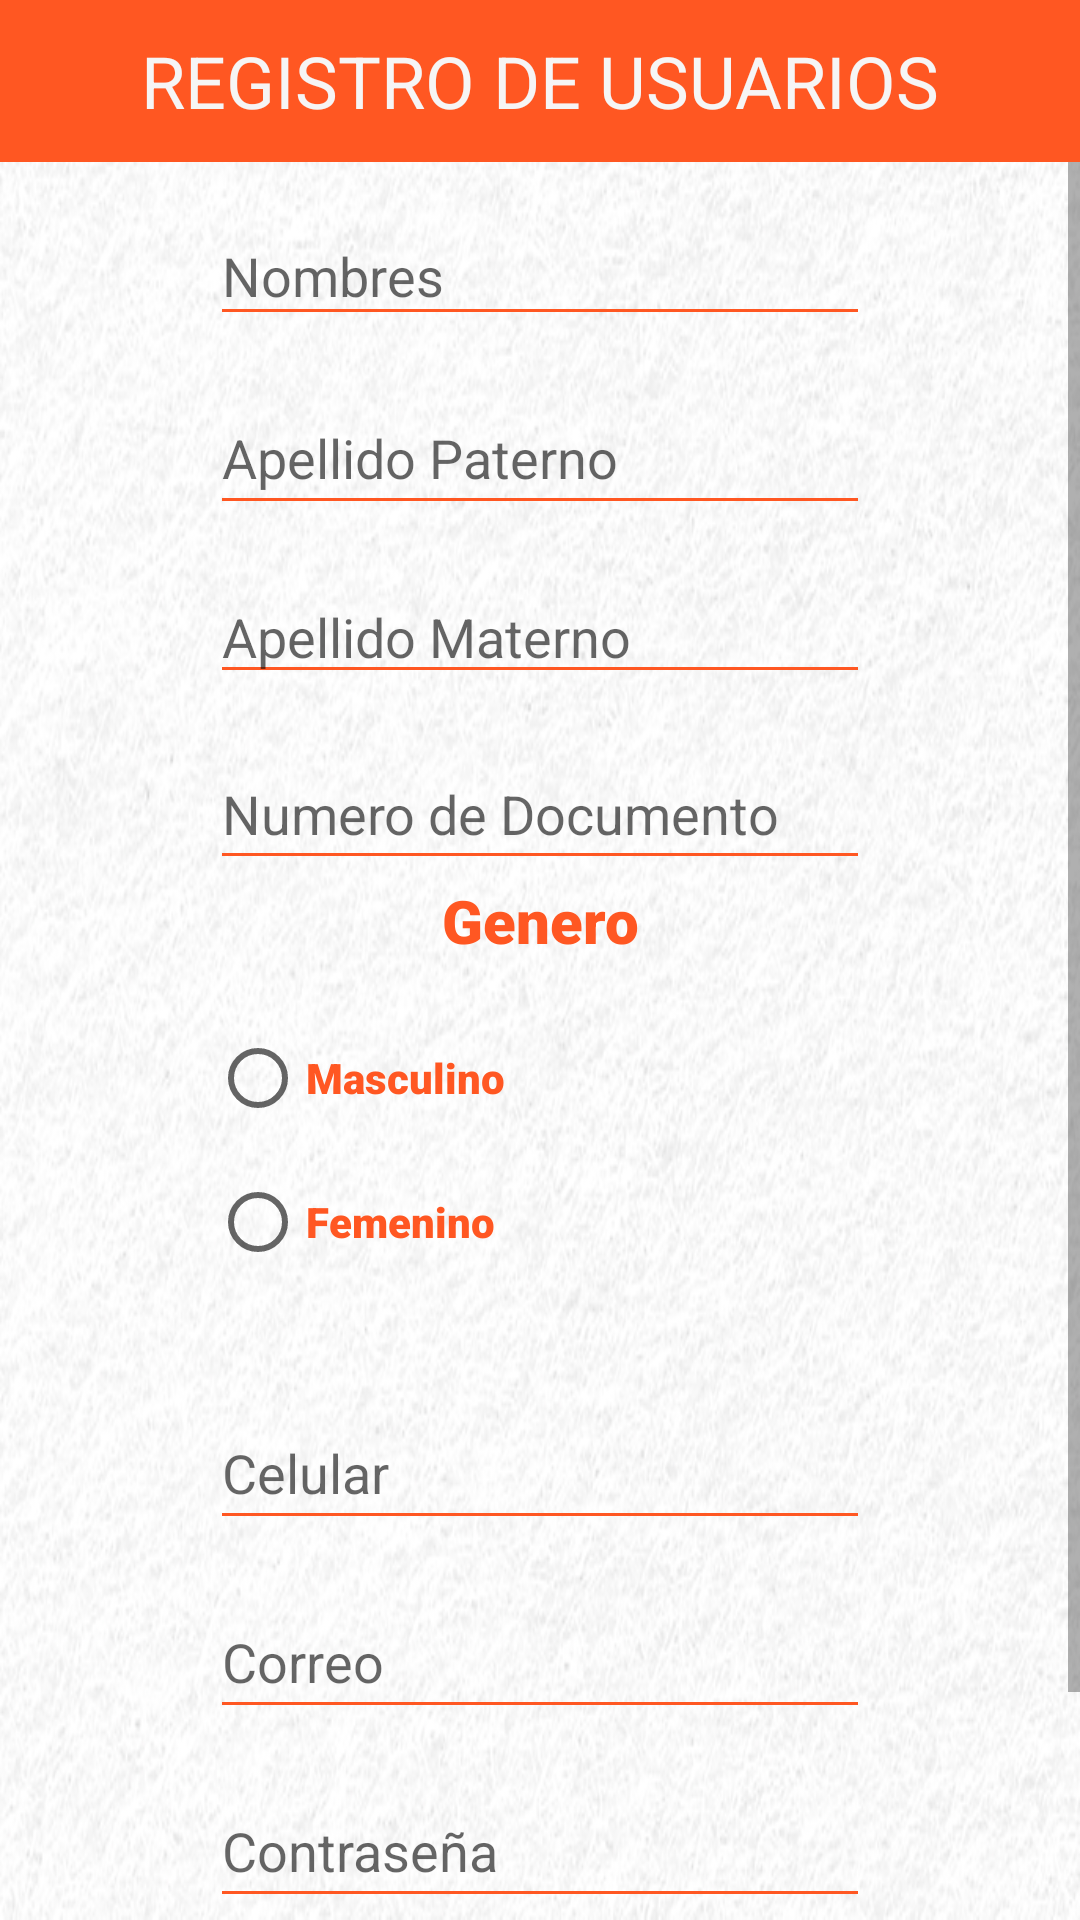

Android layout source for this screen:
<!-- AndroidManifest.xml: application theme Theme.RecetitasMonk -->
<!-- res/layout/registro_cliente.xml -->
<?xml version="1.0" encoding="utf-8"?>
<LinearLayout xmlns:android="http://schemas.android.com/apk/res/android"
    xmlns:app="http://schemas.android.com/apk/res-auto"
    xmlns:tools="http://schemas.android.com/tools"
    android:layout_width="match_parent"
    android:layout_height="match_parent"
    android:background="@drawable/background"
    android:orientation="vertical">


    <TextView
        android:id="@+id/textViewReg"
        android:layout_width="match_parent"
        android:layout_height="54dp"
        android:background="#AC1C1C"
        android:backgroundTint="#FF5722"
        android:gravity="center"
        android:text="REGISTRO DE USUARIOS"
        android:textColor="#F6F5F5"
        android:textSize="24sp"
        tools:ignore="MissingConstraints"
        tools:layout_editor_absoluteX="-1dp"
        tools:layout_editor_absoluteY="1dp" />

    <ScrollView
        android:layout_width="match_parent"
        android:layout_height="match_parent">

        <LinearLayout
            android:layout_width="match_parent"
            android:layout_height="match_parent"
            android:layout_gravity="center_horizontal"
            android:orientation="vertical">
            <EditText
                android:id="@+id/txtRegNombre"
                android:layout_width="220dp"
                android:layout_height="43dp"
                android:layout_gravity="center_horizontal"
                android:layout_marginTop="15dp"
                android:backgroundTint="#FF5722"
                android:ems="10"
                android:hint="@string/regTextNombres"
                android:inputType="text"
                tools:ignore="MissingConstraints,TouchTargetSizeCheck"
                tools:layout_editor_absoluteX="95dp"
                tools:layout_editor_absoluteY="76dp" />

            <EditText
                android:id="@+id/txtRegApelliP"
                android:layout_width="220dp"
                android:layout_height="wrap_content"
                android:layout_gravity="center_horizontal"
                android:layout_marginTop="15dp"
                android:backgroundTint="#FF5722"
                android:ems="10"
                android:hint="@string/regTextApelliP"
                android:inputType="text"
                android:minHeight="48dp"
                tools:ignore="MissingConstraints"
                tools:layout_editor_absoluteX="95dp"
                tools:layout_editor_absoluteY="137dp" />

            <EditText
                android:id="@+id/txtRegApelliM"
                android:layout_width="220dp"
                android:layout_height="wrap_content"
                android:layout_gravity="center_horizontal"
                android:layout_marginTop="15dp"
                android:backgroundTint="#FF5722"
                android:ems="10"
                android:hint="@string/regTextApelliM"
                android:inputType="text"
                tools:ignore="MissingConstraints,TouchTargetSizeCheck"
                tools:layout_editor_absoluteX="95dp"
                tools:layout_editor_absoluteY="195dp" />

            <EditText
                android:id="@+id/txtRegDni"
                android:layout_width="220dp"
                android:layout_height="47dp"
                android:layout_gravity="center_horizontal"
                android:layout_marginTop="15dp"
                android:backgroundTint="#FF5722"
                android:ems="8"
                android:maxLength="8"
                android:hint="@string/regTextDni"
                android:inputType="number"
                tools:ignore="MissingConstraints,TouchTargetSizeCheck"
                tools:layout_editor_absoluteX="95dp"
                tools:layout_editor_absoluteY="305dp" />

            <TextView
                android:id="@+id/txtGenTra"
                android:layout_width="match_parent"
                android:layout_height="wrap_content"
                android:fontFamily="sans-serif-black"
                android:gravity="center_horizontal"
                android:text="Genero"
                android:textColor="#FF5722"
                android:textSize="20sp"
                tools:ignore="DuplicateIds" />

            <RadioGroup
                android:id="@+id/regRgrSexo"
                android:layout_width="220dp"
                android:layout_height="115dp"
                android:layout_gravity="center_horizontal"
                android:layout_marginTop="15dp"
                tools:ignore="MissingConstraints"
                tools:layout_editor_absoluteX="93dp"
                tools:layout_editor_absoluteY="367dp">

                <RadioButton
                    android:id="@+id/regRbtMaculino"
                    android:layout_width="match_parent"
                    android:layout_height="wrap_content"
                    android:fontFamily="sans-serif-black"
                    android:textColor="#FF5722"
                    android:text="@string/regRbtMasculino"
                    tools:ignore="DuplicateIds" />

                <RadioButton
                    android:id="@+id/regRbtFemenino"
                    android:layout_width="match_parent"
                    android:layout_height="wrap_content"
                    android:fontFamily="sans-serif-black"
                    android:text="@string/regRbtFemenino"
                    android:textColor="#FF5722"
                    tools:ignore="DuplicateIds,TouchTargetSizeCheck" />
            </RadioGroup>

            <EditText
                android:id="@+id/txtRegCelular"
                android:layout_width="220dp"
                android:layout_height="48dp"
                android:layout_gravity="center_horizontal"
                android:layout_marginTop="15dp"
                android:backgroundTint="#FF5722"
                android:ems="9"
                android:maxLength="9"
                android:hint="@string/regTextCelular"
                android:inputType="number"
                tools:ignore="MissingConstraints"
                tools:layout_editor_absoluteX="95dp"
                tools:layout_editor_absoluteY="494dp" />

            <EditText
                android:id="@+id/txtRegEmail"
                android:layout_width="220dp"
                android:layout_height="wrap_content"
                android:layout_gravity="center_horizontal"
                android:layout_marginTop="15dp"
                android:backgroundTint="#FF5722"
                android:ems="10"
                android:hint="@string/regTextCorreo"
                android:inputType="text"
                android:minHeight="48dp"
                tools:ignore="MissingConstraints"
                tools:layout_editor_absoluteX="95dp"
                tools:layout_editor_absoluteY="137dp" />


            <EditText
                android:id="@+id/txtRegContra"
                android:layout_width="220dp"
                android:layout_height="wrap_content"
                android:layout_gravity="center_horizontal"
                android:layout_marginTop="15dp"
                android:backgroundTint="#FF5722"
                android:ems="7"
                android:maxLength="7"
                android:hint="@string/regTextCorreoContra"
                android:inputType="textPassword"
                android:minHeight="48dp"
                tools:ignore="MissingConstraints"
                tools:layout_editor_absoluteX="95dp"
                tools:layout_editor_absoluteY="137dp" />

            <LinearLayout
                android:layout_width="match_parent"
                android:layout_height="match_parent"
                android:orientation="horizontal">
                <Button
                    android:id="@+id/regbtnRegis"
                    android:layout_width="match_parent"
                    android:layout_height="wrap_content"
                    android:layout_gravity="center_horizontal"
                    android:layout_margin="20dp"
                    android:backgroundTint="#FF5722"
                    android:onClick="registrar"
                    android:text="@string/regBtnRegistrar"
                    android:layout_weight="1"/>
                <Button
                    android:id="@+id/regbtnCancel"
                    android:layout_width="match_parent"
                    android:layout_height="wrap_content"
                    android:layout_gravity="center_horizontal"
                    android:layout_marginTop="15dp"
                    android:layout_margin="20dp"
                    android:backgroundTint="#FF5722"
                    android:text="@string/regBtnCancelar"
                    app:cornerRadius="0sp"
                    android:layout_weight="1"
                    tools:ignore="MissingConstraints,TouchTargetSizeCheck"
                    tools:layout_editor_absoluteX="93dp"
                    tools:layout_editor_absoluteY="1013dp" />

            </LinearLayout>

        </LinearLayout>


    </ScrollView>


</LinearLayout>
<!-- resources referenced by this layout -->
<resources>
  <!-- drawable background: png bitmap (drawable, 287710 bytes) -->
  <string name="regBtnCancelar">Cancelar</string>
  <string name="regBtnRegistrar">Registrar</string>
  <string name="regRbtFemenino">Femenino</string>
  <string name="regRbtMasculino">Masculino</string>
  <string name="regTextApelliM">Apellido Materno</string>
  <string name="regTextApelliP">Apellido Paterno</string>
  <string name="regTextCelular">Celular</string>
  <string name="regTextCorreo">Correo</string>
  <string name="regTextCorreoContra">Contraseña</string>
  <string name="regTextDni">Numero de Documento</string>
  <string name="regTextNombres">Nombres</string>
  <style name="Theme.RecetitasMonk" parent="Theme.MaterialComponents.DayNight.NoActionBar">
          
          <item name="colorPrimary">@color/purple_500</item>
          <item name="colorPrimaryVariant">@color/purple_700</item>
          <item name="colorOnPrimary">@color/white</item>
          
          <item name="colorSecondary">@color/teal_200</item>
          <item name="colorSecondaryVariant">@color/teal_700</item>
          <item name="colorOnSecondary">@color/black</item>
          
          <item name="android:statusBarColor">?attr/colorPrimaryVariant</item>
          
  
  
  
      </style>
  <color name="purple_500">#FF5722</color>
  <color name="purple_700">#FF5722</color>
  <color name="white">#FFFFFFFF</color>
  <color name="teal_200">#FF03DAC5</color>
  <color name="teal_700">#FF018786</color>
  <color name="black">#FF000000</color>
</resources>
